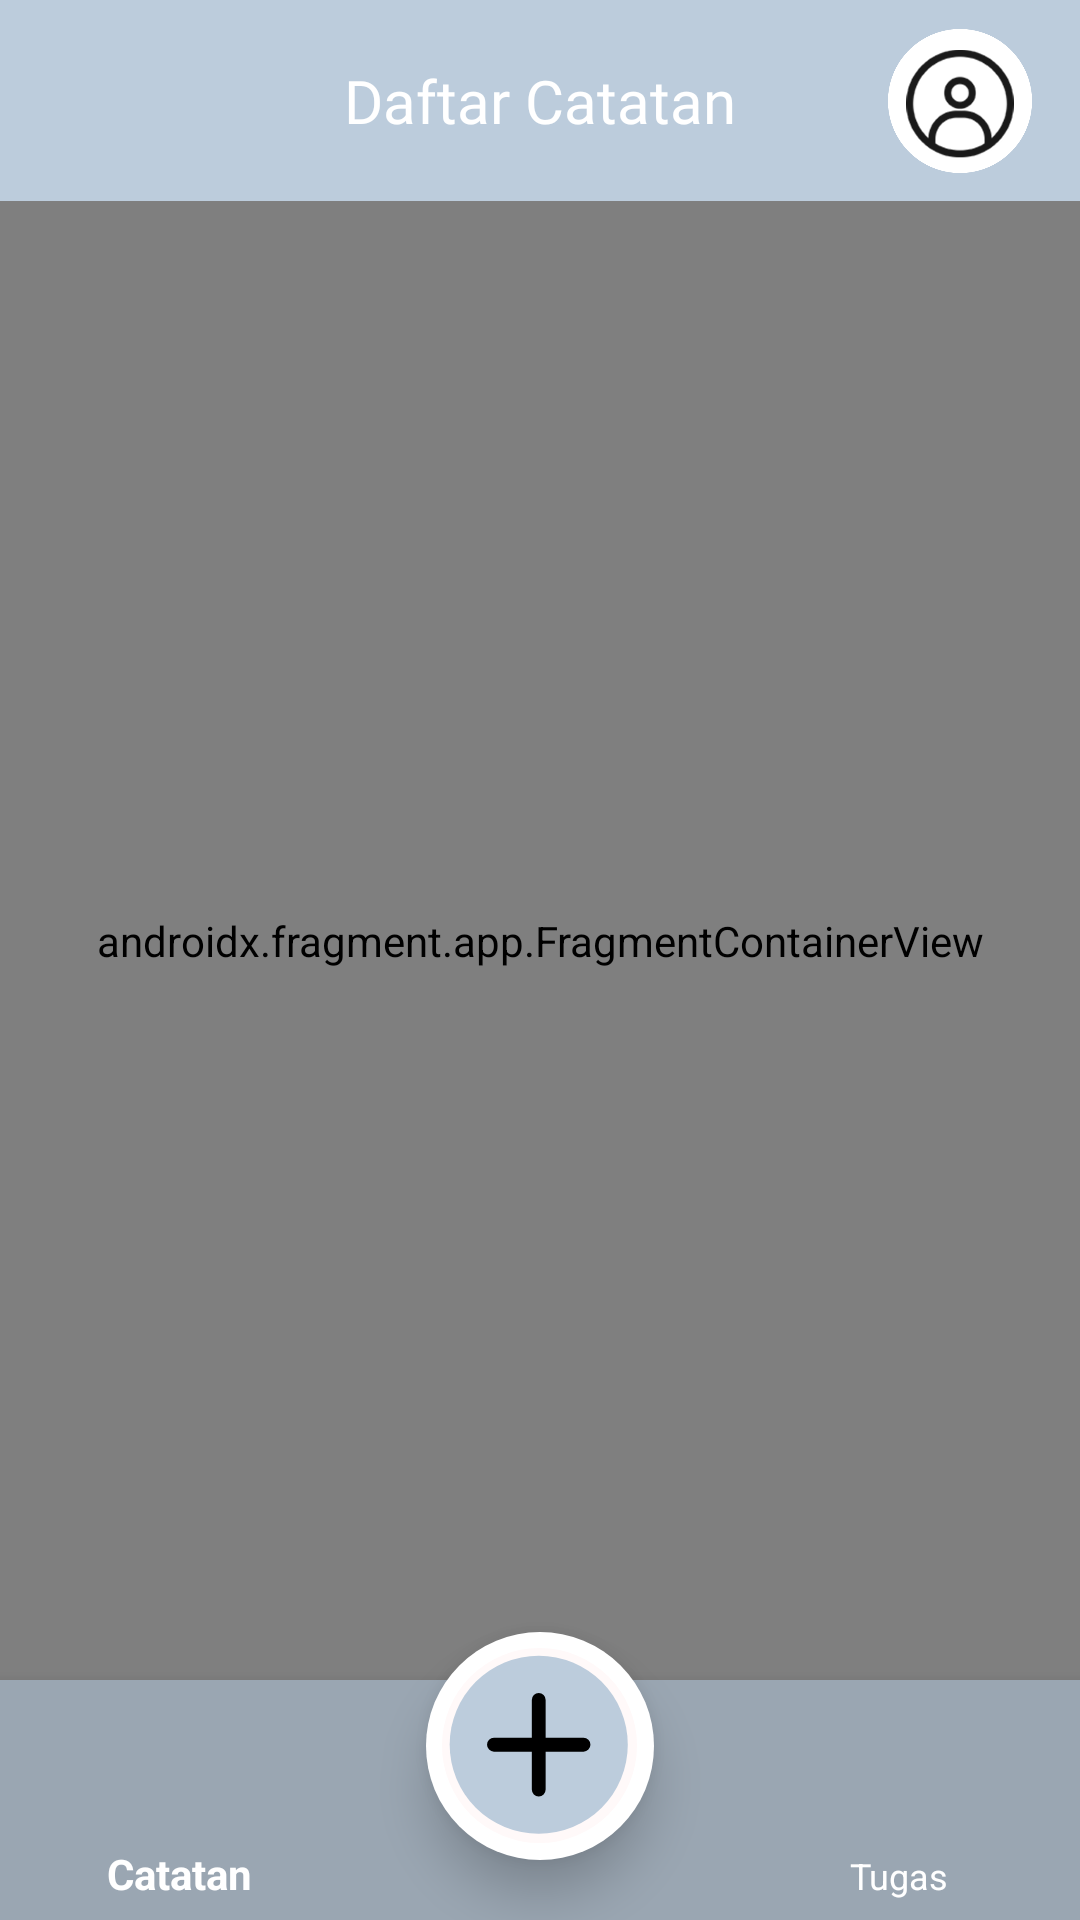

Android layout source for this screen:
<!-- AndroidManifest.xml: activity theme Theme.AppCompat.Light.NoActionBar -->
<!-- res/layout/activity_main.xml -->
<?xml version="1.0" encoding="utf-8"?>
<androidx.constraintlayout.widget.ConstraintLayout
    xmlns:android="http://schemas.android.com/apk/res/android"
    xmlns:app="http://schemas.android.com/apk/res-auto"
    android:id="@+id/container"
    android:layout_width="match_parent"
    android:layout_height="match_parent"
    android:background="@color/white">

    
    <androidx.constraintlayout.widget.ConstraintLayout
        android:id="@+id/header_container"
        android:layout_width="0dp"
        android:layout_height="wrap_content"
        android:background="@color/header_color"
        app:layout_constraintEnd_toEndOf="parent"
        app:layout_constraintStart_toStartOf="parent"
        app:layout_constraintTop_toTopOf="parent">

        
        <TextView
            android:id="@+id/main_header"
            android:layout_width="wrap_content"
            android:layout_height="wrap_content"
            android:paddingVertical="20dp"
            android:text="Daftar Catatan"
            android:textColor="@color/white"
            android:textSize="20sp"
            android:fontFamily="@font/interbold"
            app:layout_constraintStart_toStartOf="parent"
            app:layout_constraintEnd_toEndOf="parent"
            app:layout_constraintTop_toTopOf="parent"
            app:layout_constraintBottom_toBottomOf="parent" />

        
        <ImageButton
            android:id="@+id/btnToProfil"
            android:layout_width="48dp"
            android:layout_height="48dp"
            android:layout_marginEnd="16dp"
            android:contentDescription="To Profile"
            android:padding="0dp"
            android:background="@android:color/transparent"
            android:src="@drawable/ic_to_profil"
            android:scaleType="fitCenter"
            app:layout_constraintEnd_toEndOf="parent"
            app:layout_constraintTop_toTopOf="parent"
            app:layout_constraintBottom_toBottomOf="parent" />

    </androidx.constraintlayout.widget.ConstraintLayout>

    
    
    
    <androidx.fragment.app.FragmentContainerView
        android:id="@+id/catatan_fragment"
        android:name="androidx.navigation.fragment.NavHostFragment"
        android:layout_width="0dp"
        android:layout_height="0dp"
        app:defaultNavHost="true"
        app:navGraph="@navigation/mobile_navigation"
        app:layout_constraintTop_toBottomOf="@id/header_container"
        app:layout_constraintBottom_toTopOf="@id/bottom_nav_view"
        app:layout_constraintStart_toStartOf="parent"
        app:layout_constraintEnd_toEndOf="parent"/>

    
    
    
    <com.google.android.material.bottomnavigation.BottomNavigationView
        android:id="@+id/bottom_nav_view"
        android:layout_width="0dp"
        android:layout_height="80dp"
        android:background="@color/bottom_nav_color"
        app:itemIconSize="30dp"
        app:itemIconTint="#FBF9F9"
        app:itemTextColor="@color/white"
        app:labelVisibilityMode="labeled"
        app:menu="@menu/bottom_nav_menu"
        app:layout_constraintBottom_toBottomOf="parent"
        app:layout_constraintStart_toStartOf="parent"
        app:layout_constraintEnd_toEndOf="parent" />

    
    
    
    <com.google.android.material.floatingactionbutton.FloatingActionButton
        android:id="@+id/fab_add"
        android:layout_width="wrap_content"
        android:layout_height="wrap_content"
        android:layout_marginBottom="20dp"
        android:contentDescription="@string/tambah"
        android:src="@drawable/ic_plus"
        app:backgroundTint="@color/white"
        app:borderWidth="0dp"
        app:elevation="10dp"
        app:fabCustomSize="76dp"
        app:fabSize="auto"
        app:maxImageSize="65dp"
        app:tint="@null"
        app:layout_constraintBottom_toBottomOf="parent"
        app:layout_constraintStart_toStartOf="parent"
        app:layout_constraintEnd_toEndOf="parent" />

</androidx.constraintlayout.widget.ConstraintLayout>
<!-- resources referenced by this layout -->
<resources>
  <color name="bottom_nav_color">#9AA6B2</color>
  <color name="header_color">#BCCCDC</color>
  <color name="white">#FFFFFF</color>
  <!-- drawable ic_plus (drawable) -->
  <?xml version="1.0" encoding="utf-8"?>
  <vector xmlns:android="http://schemas.android.com/apk/res/android"
      android:width="40dp"
      android:height="40dp"
      android:viewportWidth="127"
      android:viewportHeight="127">
  
      
      <path
          android:fillColor="#FFFFF9F9"
          android:pathData="M63.5,0A63.5,63.5 0,1,0 63.5,127A63.5,63.5 0,1,0 63.5,0z"/>
  
      
      <path
          android:fillColor="#BCCCDC"
          android:pathData="M63,5A58,58 0,1,0 63,121A58,58 0,1,0 63,5z"/>
  
      
      <path
          android:strokeColor="#000000"
          android:strokeWidth="9"
          android:strokeLineCap="round"
          android:strokeLineJoin="round"
          android:pathData="M63,33.83v58.34M33.83,63h58.34"/>
  </vector>
  <!-- drawable ic_to_profil: png bitmap (drawable, 45394 bytes) -->
  <string name="tambah">tambahkan</string>
</resources>
